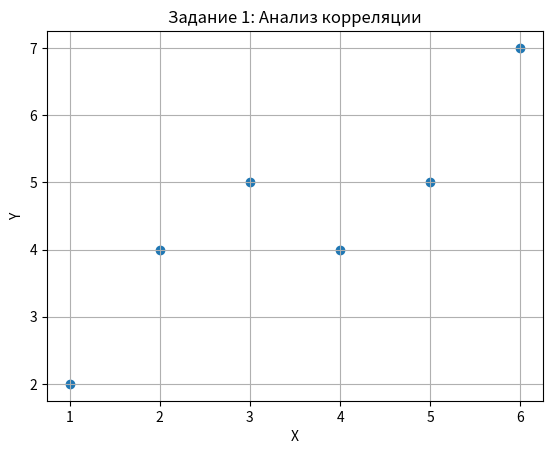

Recreate this plot in Python.
import numpy as np
import matplotlib.pyplot as plt

x = np.array([1, 2, 3, 4, 5, 6])
y = np.array([2, 4, 5, 4, 5, 7])

plt.figure()
plt.scatter(x, y)
plt.title("Задание 1: Анализ корреляции")
plt.xlabel("X")
plt.ylabel("Y")
plt.grid()
plt.show()

corr = np.corrcoef(x, y)[0, 1]
print("Коэффициент корреляции:", round(corr, 2))

if corr > 0.7:
    print("Зависимость сильная линейная.")
elif corr > 0.3:
    print("Зависимость умеренная линейная.")
elif corr > 0:
    print("Зависимость слабая линейная.")
else:
    print("Линейная зависимость отсутствует или очень слабая.")
